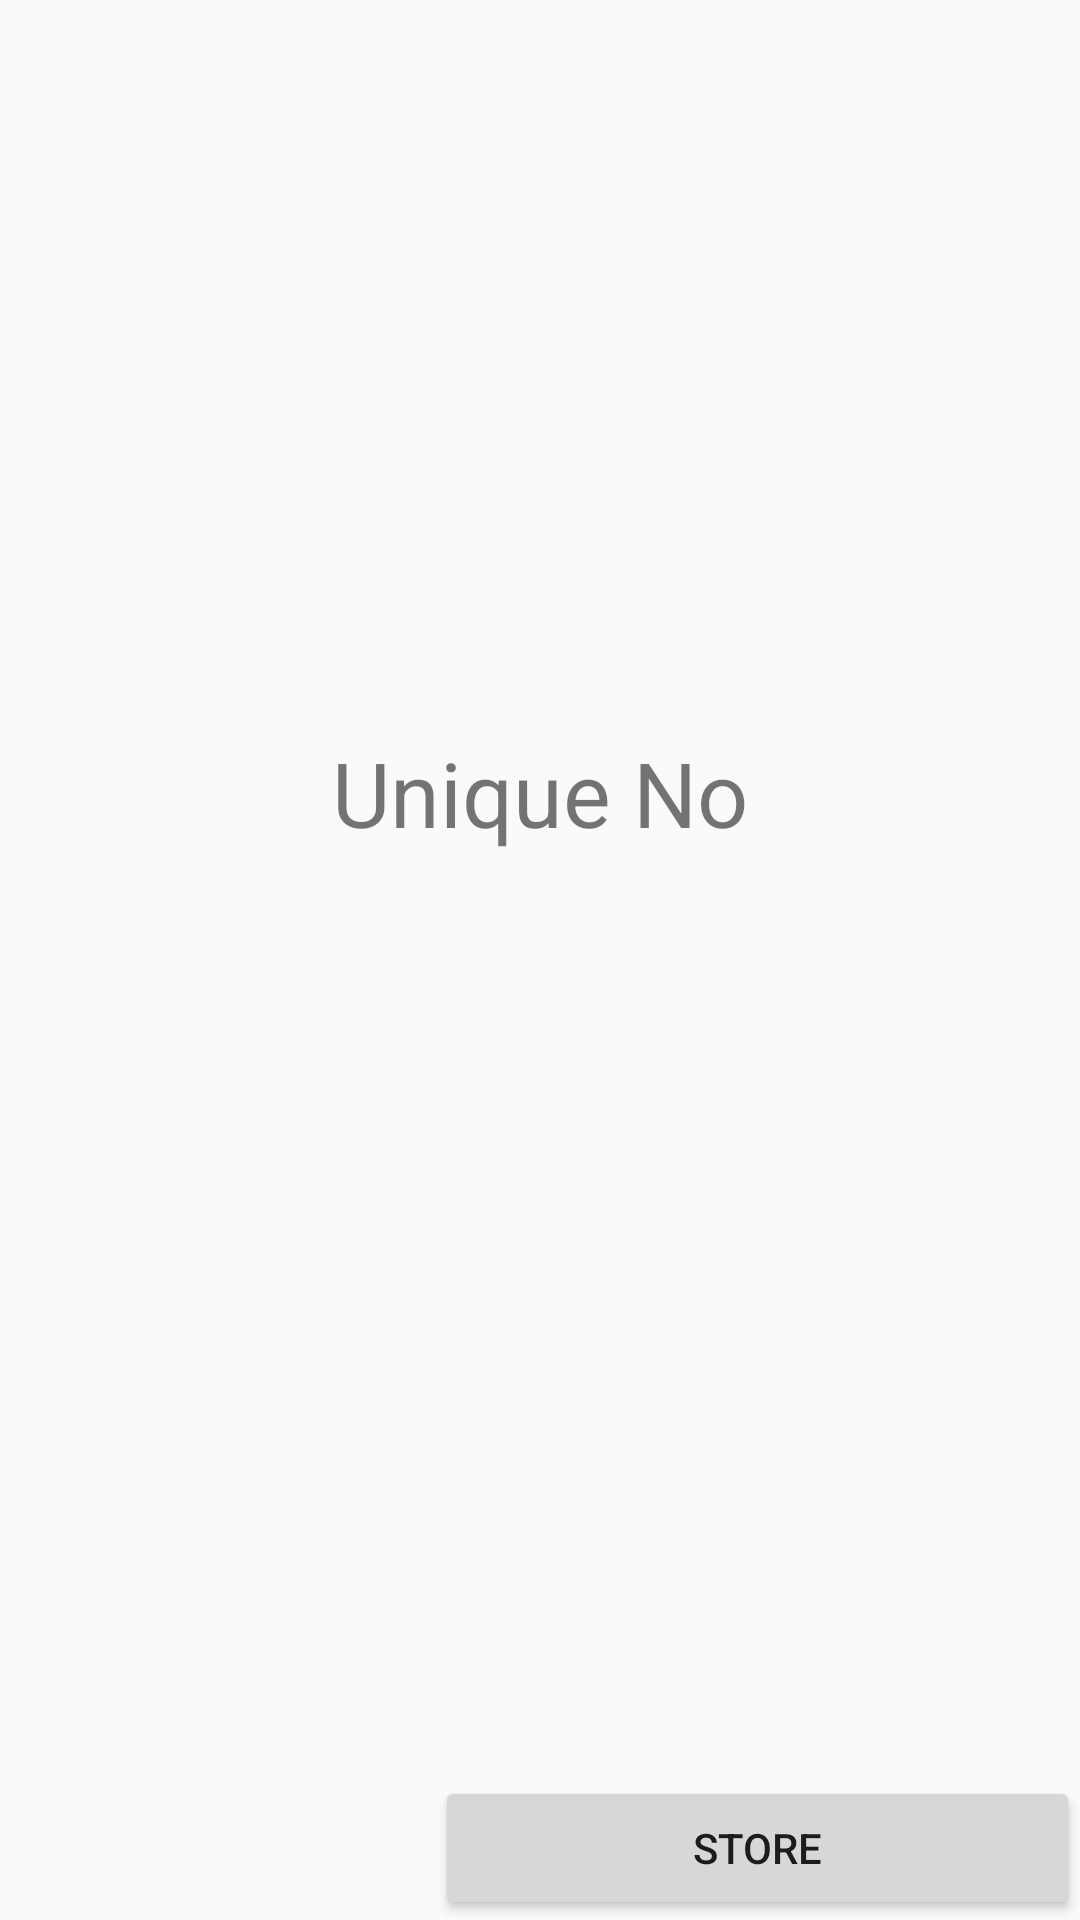

This screen was rendered from an Android layout file. Write that file and the resources it references.
<!-- AndroidManifest.xml: application theme FullScreen -->
<!-- res/layout/activity_ustore.xml -->
<?xml version="1.0" encoding="utf-8"?>
<RelativeLayout xmlns:android="http://schemas.android.com/apk/res/android"
    xmlns:app="http://schemas.android.com/apk/res-auto"
    xmlns:tools="http://schemas.android.com/tools"
    android:layout_width="match_parent"
    android:layout_height="match_parent"
    tools:context=".ustore">

    <TextView
        android:id="@+id/unique"
        android:layout_width="wrap_content"
        android:layout_height="wrap_content"
        android:layout_alignParentTop="true"
        android:layout_centerHorizontal="true"
        android:layout_marginTop="244dp"
        android:text="Unique No"
        android:textAlignment="center"
        android:textSize="30sp"
        tools:layout_editor_absoluteX="111dp"
        tools:layout_editor_absoluteY="263dp" />

    <Button
        android:id="@+id/button"
        android:layout_width="215dp"
        android:layout_height="wrap_content"
        android:layout_alignParentBottom="true"
        android:layout_alignParentEnd="true"
        android:text="STORE"
        tools:layout_editor_absoluteX="138dp"
        tools:layout_editor_absoluteY="520dp" />

</RelativeLayout>
<!-- resources referenced by this layout -->
<resources>
  <style name="FullScreen" parent="Theme.AppCompat.Light.NoActionBar" />
</resources>
